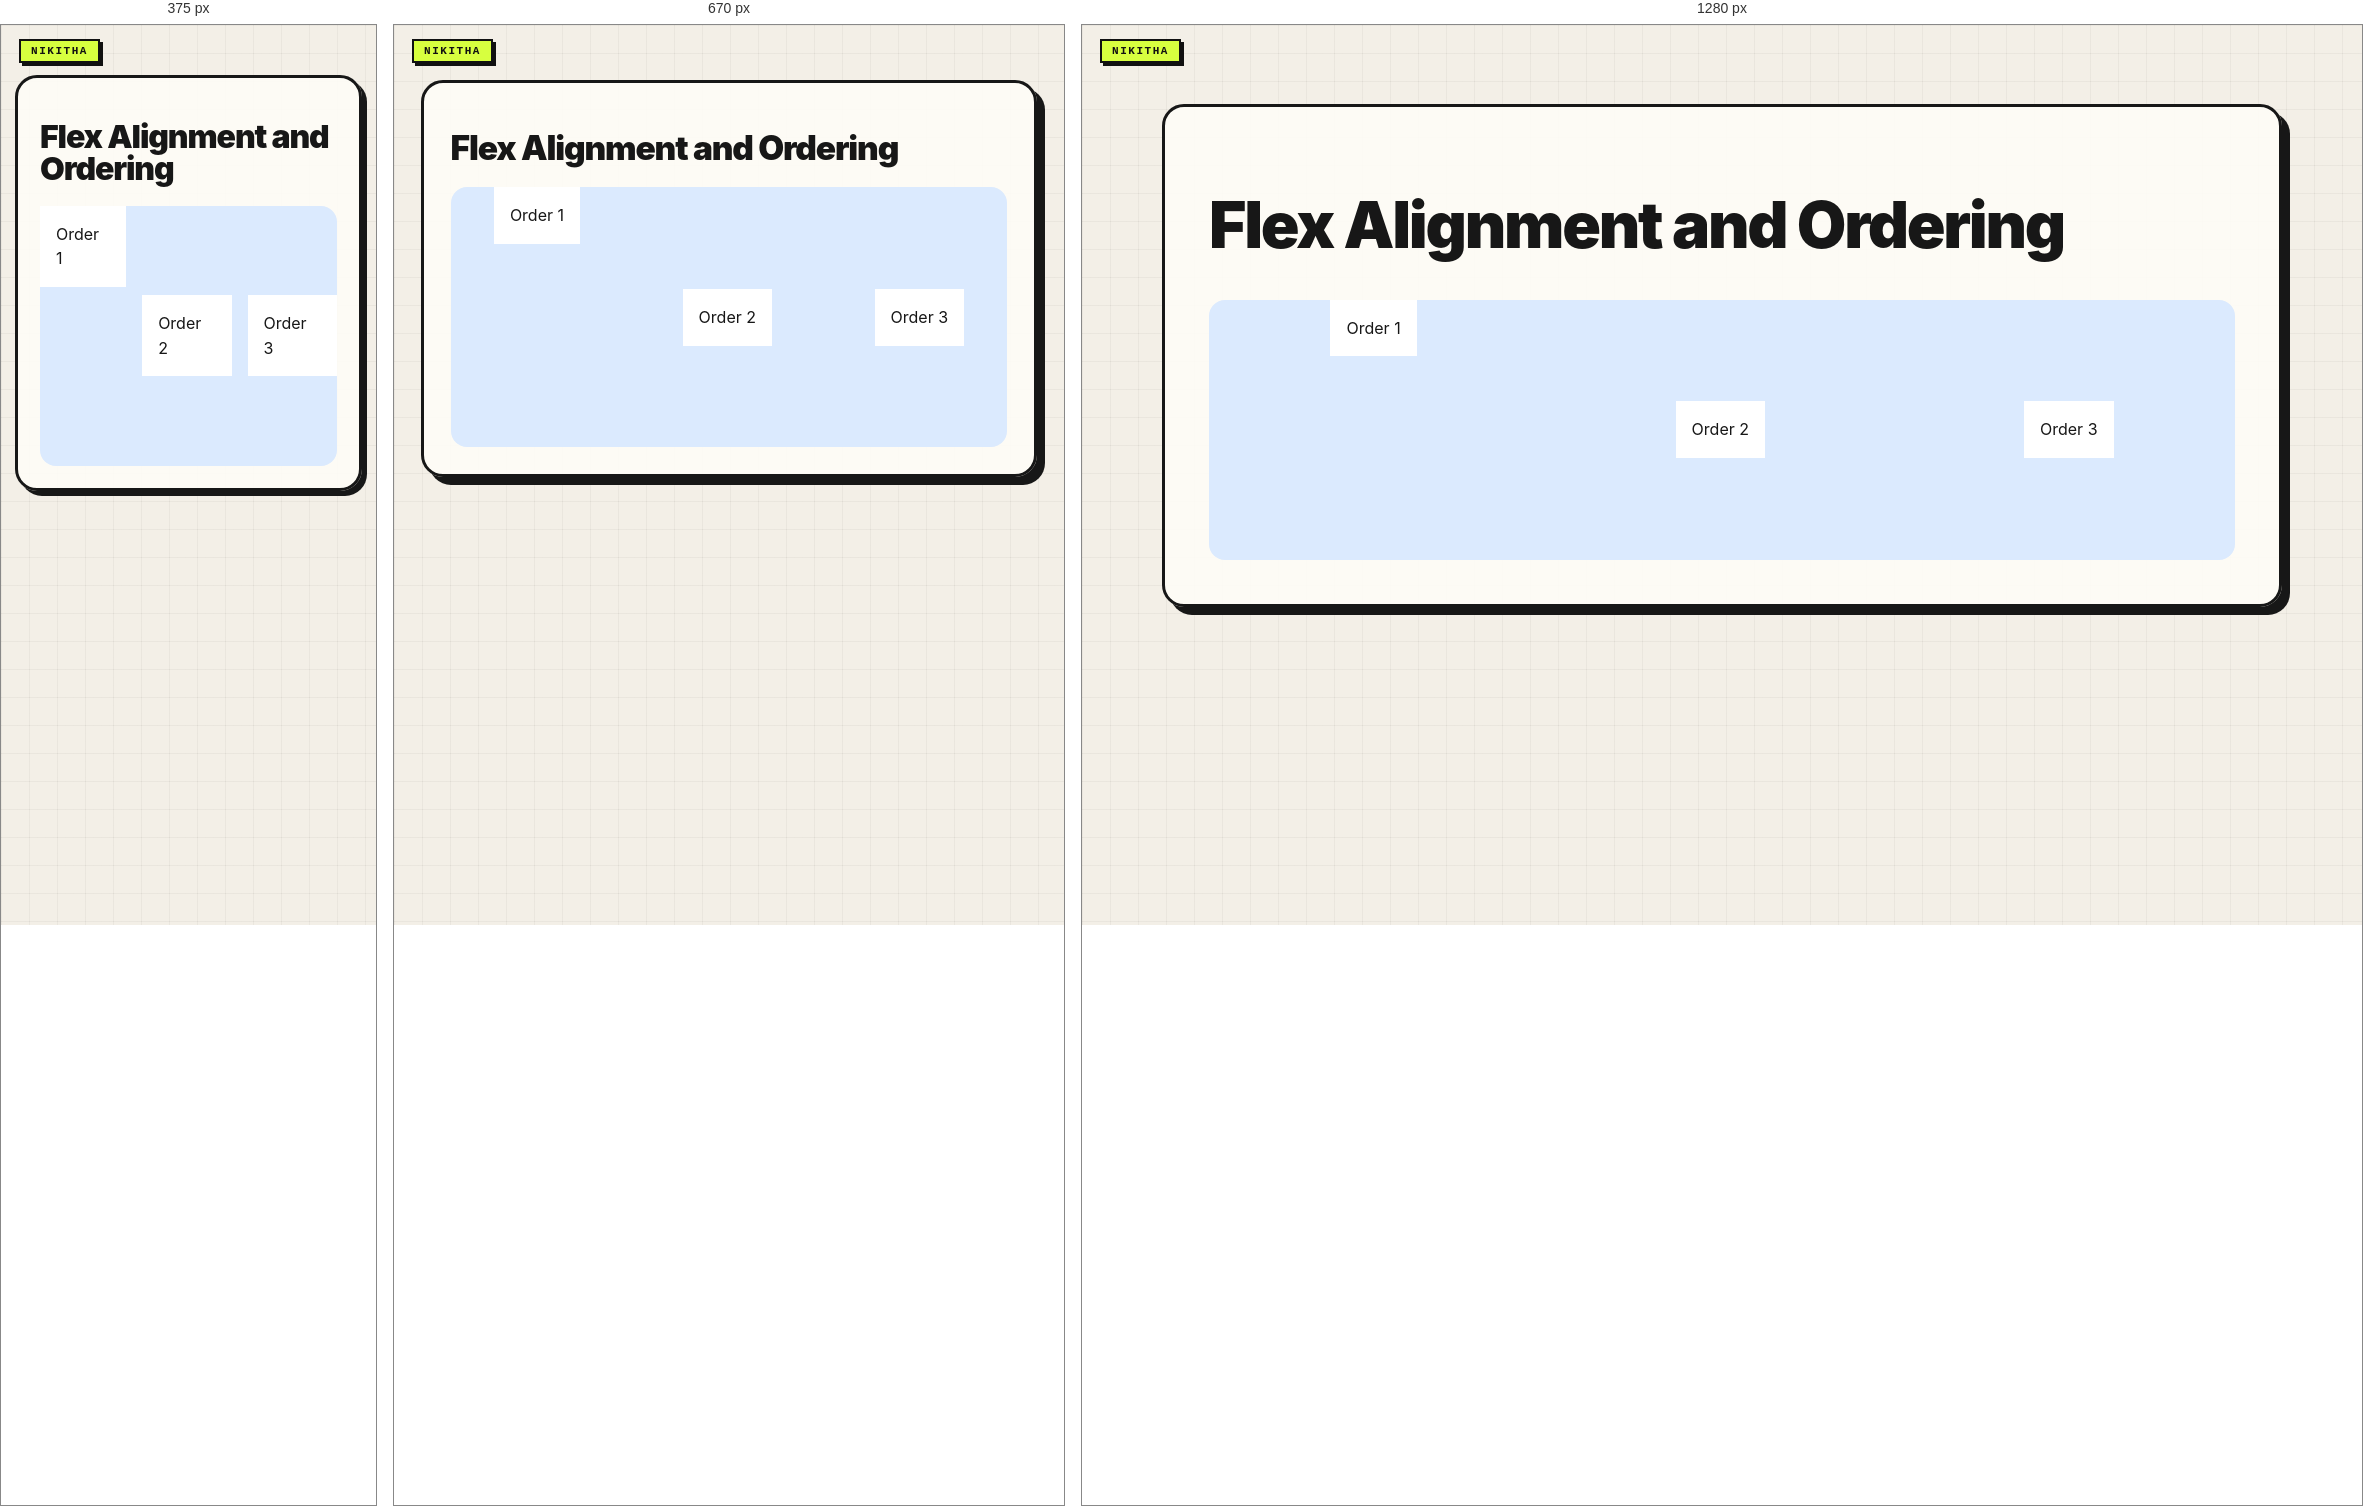
Rendered at 375 px, 670 px and 1280 px, left to right.

<!-- file: 61-flex-alignment-order.html -->
<!doctype html><html lang="en"><head><link rel="stylesheet" href="../nikitha-ui.css"><meta charset="utf-8"><meta name="viewport" content="width=device-width,initial-scale=1"><title>Flex Alignment and Order</title><link rel="stylesheet" href="advanced.css"><style>.align{display:flex;align-items:center;justify-content:space-around;gap:1rem;min-height:260px;background:#dbeafe}.align div{padding:1rem;background:#fff}.align div:nth-child(1){order:3}.align div:nth-child(2){align-self:flex-start;order:1}.align div:nth-child(3){order:2}</style></head><body class="nikitha-ui"><main><h1>Flex Alignment and Ordering</h1><section class="align"><div>Order 3</div><div>Order 1</div><div>Order 2</div></section></main></body></html>

/* @media block from nikitha-ui.css */
@media(max-width:640px){
  body.nikitha-ui{padding:22px 14px 30px !important}
  body.nikitha-ui::before{position:absolute}
  body.nikitha-ui > main,
  body.nikitha-ui > header,
  body.nikitha-ui > .page{box-shadow:5px 5px 0 #171717 !important}
}

/* @media block from advanced.css */
@media(max-width:700px){.cols{grid-template-columns:1fr}}